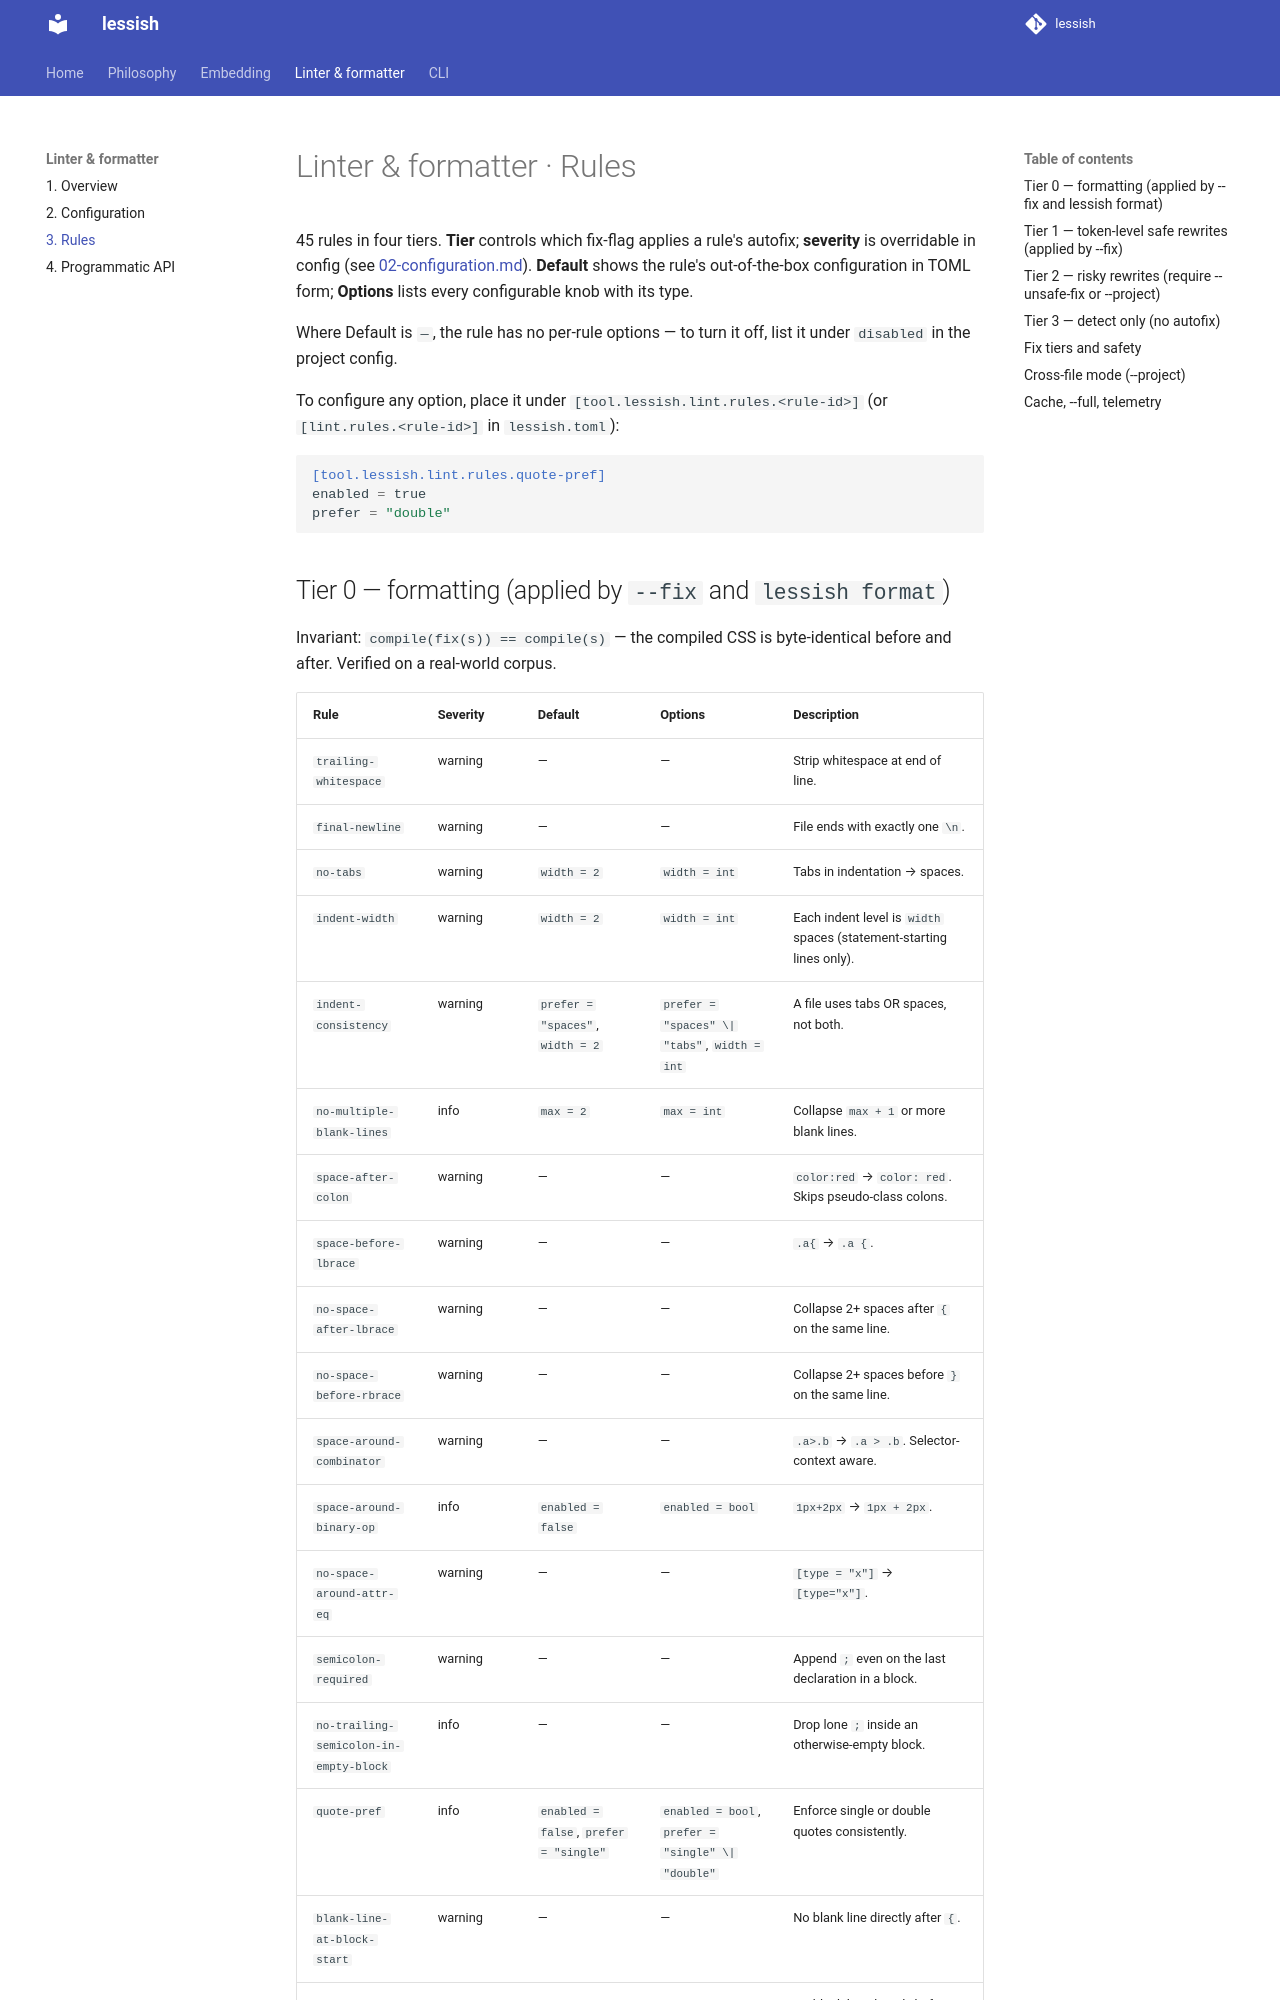

repository: uandysmith/lessish · page: linter/03-rules/index.html · generator: mkdocs

# Linter & formatter · Rules

45 rules in four tiers. **Tier** controls which fix-flag applies a rule's
autofix; **severity** is overridable in config (see
[02-configuration.md](02-configuration.md)). **Default** shows the rule's
out-of-the-box configuration in TOML form; **Options** lists every
configurable knob with its type.

Where Default is `—`, the rule has no per-rule options — to turn it off,
list it under `disabled` in the project config.

To configure any option, place it under
`[tool.lessish.lint.rules.<rule-id>]` (or `[lint.rules.<rule-id>]` in
`lessish.toml`):

```toml
[tool.lessish.lint.rules.quote-pref]
enabled = true
prefer = "double"
```
